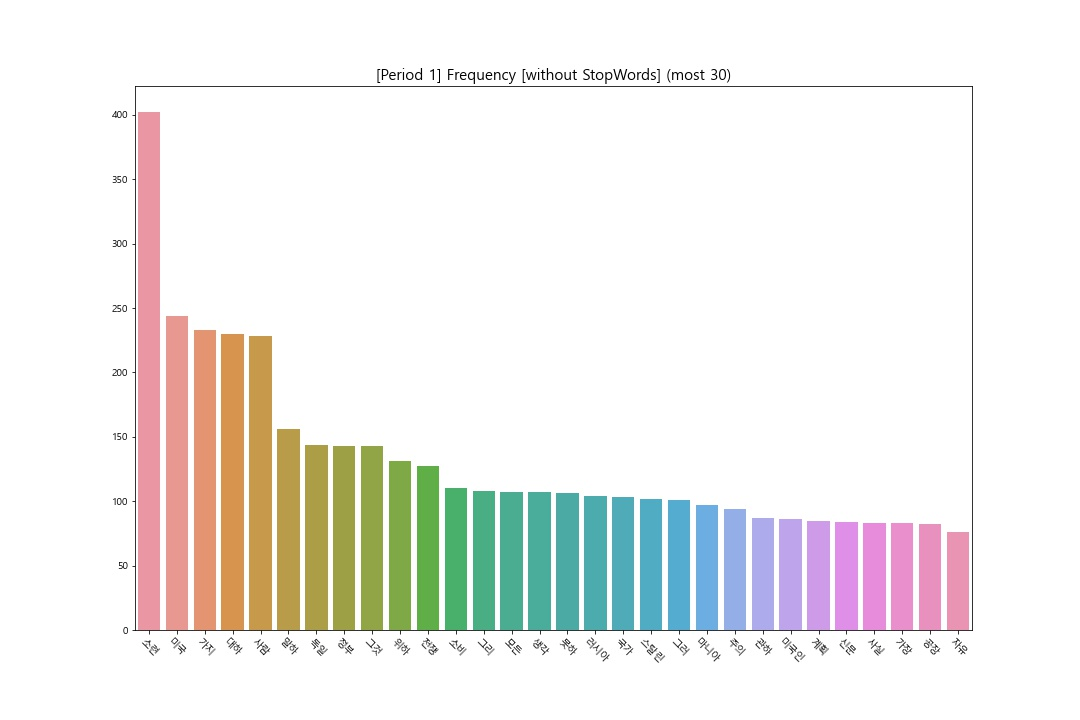

The data file committed next to this chart (first rows):
Term, Frequency
소련, 402
미국, 244
가지, 233
대하, 230
사람, 228
말하, 156
독일, 144
정부, 143
그것, 143
위하, 131
전쟁, 127
소비, 110
그리, 108
모든, 107
생각, 107
못하, 106
러시아, 104
국가, 103
스탈린, 102
그러, 101
마니아, 97
주의, 94
관하, 87
미국인, 86
계획, 85
신문, 84
사실, 83
가장, 83
공장, 82
자유, 76
